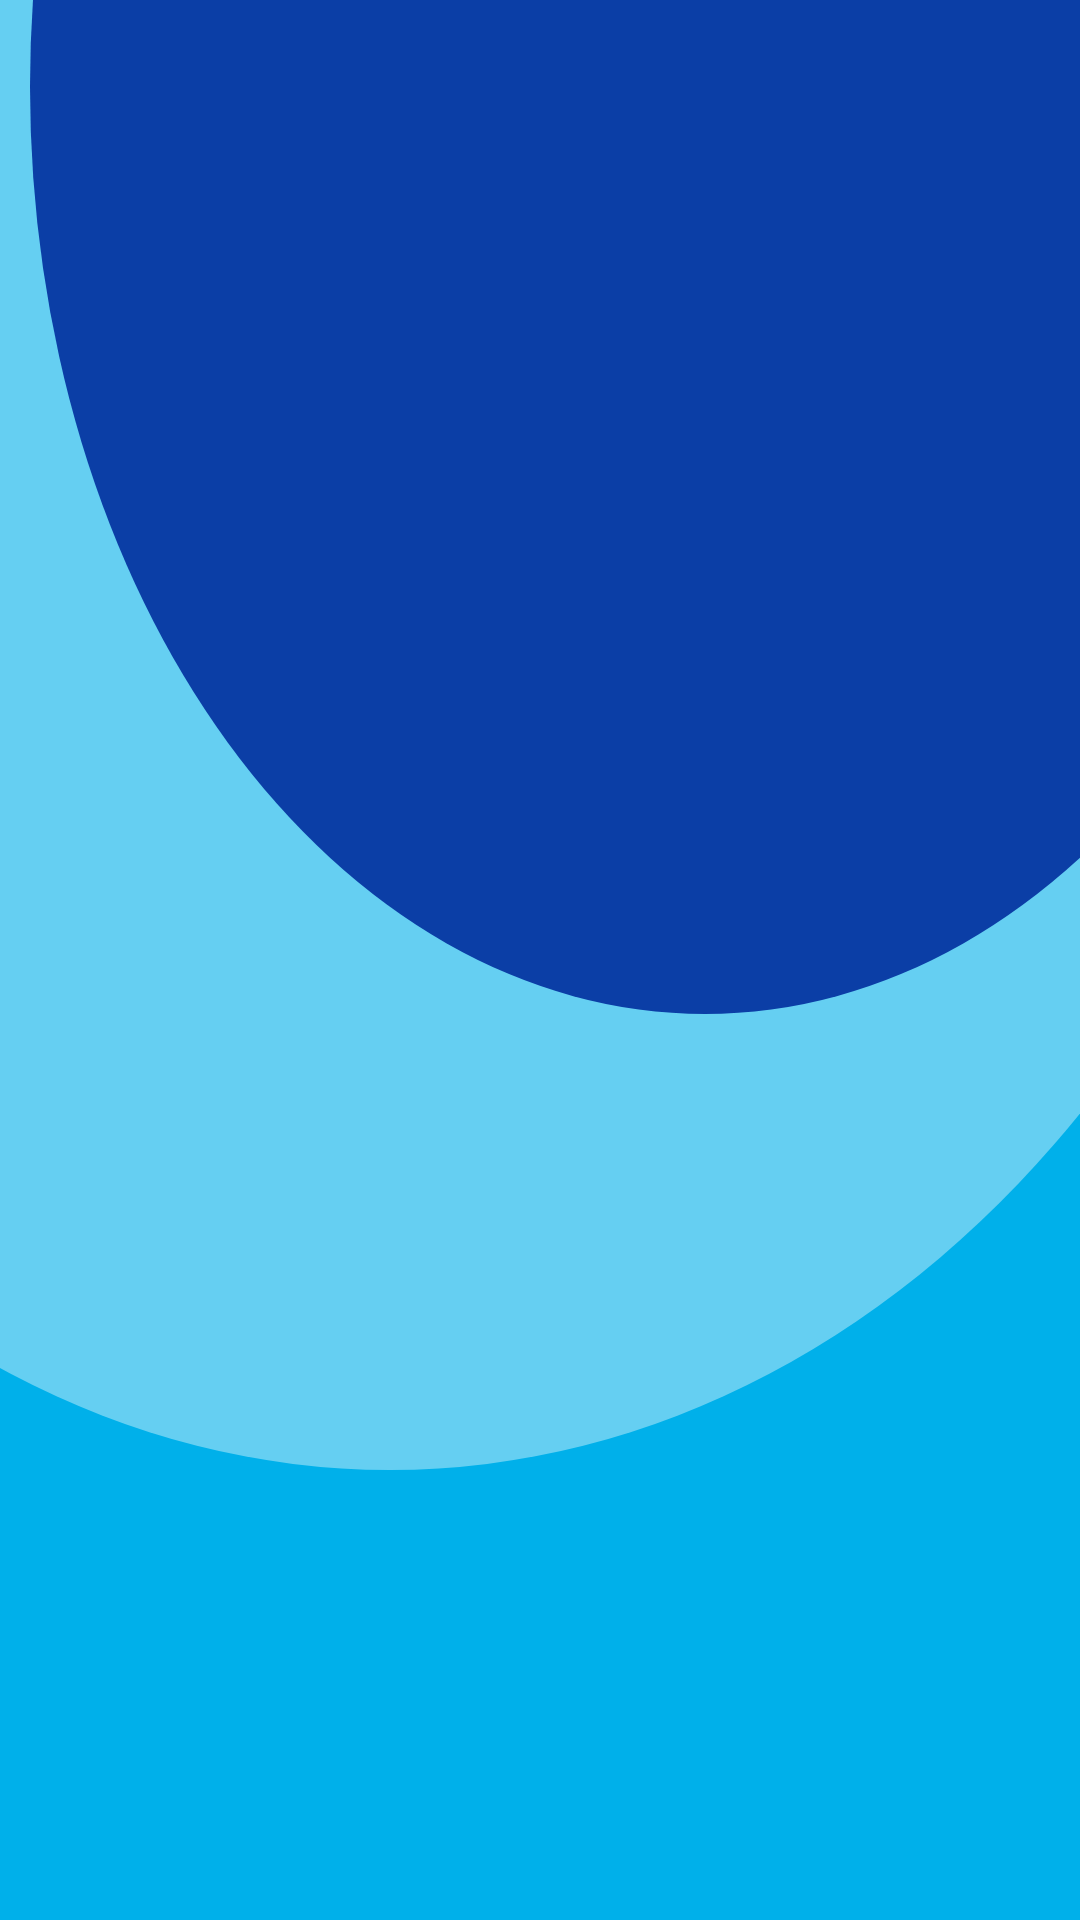

This screen was rendered from an Android layout file. Write that file and the resources it references.
<!-- AndroidManifest.xml: application theme Theme.DrawerApplication -->
<!-- res/layout/list_layout.xml -->
<?xml version="1.0" encoding="utf-8"?>
<LinearLayout xmlns:android="http://schemas.android.com/apk/res/android"
    android:layout_width="match_parent"
    android:layout_height="match_parent"
    xmlns:tools="http://schemas.android.com/tools"
    android:orientation="vertical">

    <androidx.recyclerview.widget.RecyclerView
        android:id="@+id/mRecyclerView"
        android:layout_width="match_parent"
        android:layout_height="match_parent"
        tools:listitem="@layout/row"
        android:background="@drawable/background_main"/>

</LinearLayout>
<!-- res/layout/row.xml (included above) -->
<?xml version="1.0" encoding="utf-8"?>

<LinearLayout xmlns:android="http://schemas.android.com/apk/res/android"
    android:layout_width="match_parent"
    android:layout_height="wrap_content"
    xmlns:app="http://schemas.android.com/apk/res-auto"
    android:orientation="vertical"
    android:layout_marginStart="5dp"
    android:layout_marginEnd="5dp"
    android:layout_marginTop="10dp"
    >

    <LinearLayout
        android:visibility="invisible"
        android:layout_width="wrap_content"
        android:layout_height="18dp"
        android:orientation="horizontal"
        android:paddingEnd="20dp"
        android:layout_gravity="end"
        android:layout_marginTop="2dp"
        android:layout_marginBottom="2dp">

        <TextView
            android:id="@+id/addDate"
            android:layout_width="wrap_content"
            android:layout_gravity="center"
            android:layout_height="wrap_content"
            android:text="yyyy-MM-dd"
            android:textSize="13sp"/>

        <TextView
            android:id="@+id/addTime"
            android:layout_width="wrap_content"
            android:layout_gravity="center"
            android:layout_marginStart="8dp"
            android:layout_height="wrap_content"
            android:text="HH-SS A"
            android:textSize="13sp"/>

    </LinearLayout>
    <androidx.cardview.widget.CardView
        android:layout_width="match_parent"
        android:layout_height="wrap_content"
        android:layout_weight="1"
        app:cardBackgroundColor="#5021F8"
        app:cardCornerRadius="30dp">


    <LinearLayout
        android:layout_width="match_parent"
        android:layout_height="wrap_content"
        android:orientation="horizontal"
        android:layout_marginTop="10dp"
        android:layout_marginBottom="10dp">

        <TextView
            android:id="@+id/ID"
            android:layout_width="wrap_content"
            android:layout_height="wrap_content"
            android:layout_marginEnd="10dp"
            android:textColor="#fff"
            android:textStyle="bold"
            android:layout_gravity="center"
            android:text=""
            android:textSize="0sp"/>

        <ImageView
            android:id="@id/imageView"
            android:layout_width="80dp"
            android:layout_height="80dp"
            android:layout_gravity="center"
            android:layout_marginEnd="8dp"/>


    <LinearLayout
        android:layout_width="match_parent"
        android:layout_height="wrap_content"
        android:orientation="vertical">

    <TextView
        android:id="@+id/list_name"
        android:layout_width="wrap_content"
        android:layout_height="wrap_content"
        android:textColor="#fff"
        android:textStyle="bold"
        android:text="name"
        android:textSize="17sp"/>

        <TextView
            android:id="@+id/list_address"
            android:layout_width="wrap_content"
            android:layout_height="wrap_content"
            android:textColor="#fff"
            android:text="address"
            android:textSize="15sp"/>

        <TextView
            android:id="@+id/list_age"
            android:layout_width="wrap_content"
            android:layout_height="wrap_content"
            android:textColor="#fff"
            android:text="age"
            android:textSize="15sp"/>

        <TextView
            android:id="@+id/list_contact"
            android:layout_width="wrap_content"
            android:layout_height="wrap_content"
            android:textColor="#fff"
            android:text="contact"
            android:textSize="15sp"/>

    </LinearLayout>
    </LinearLayout>

    </androidx.cardview.widget.CardView>

</LinearLayout>
<!-- resources referenced by this layout -->
<resources>
  <!-- drawable background_main (drawable) -->
  <?xml version="1.0" encoding="utf-8"?>
  <layer-list xmlns:android="http://schemas.android.com/apk/res/android">
      <item>
          <shape xmlns:android="http://schemas.android.com/apk/res/android"
              android:shape="rectangle">
              <solid android:color="#00B0EA" />
  
          </shape>
      </item>
      <item
          android:bottom="150dp"
          android:left="-200dp"
          android:right="-100dp"
          android:top="-350dp">
          <shape android:shape="oval">
              <gradient
                  android:angle="90"
                  android:endColor="#65FFFFFF"
                  android:startColor="#65FFFFFF" />
          </shape>
      </item>
      <item
          android:bottom="302dp"
          android:left="10dp"
  
          android:right="-100dp"
          android:top="-280dp">
          <shape xmlns:android="http://schemas.android.com/apk/res/android"
              android:shape="oval">
              <solid android:color="#0B3EA6" />
          </shape>
      </item>
  
  </layer-list>
  <style name="Theme.DrawerApplication" parent="Theme.MaterialComponents.DayNight.NoActionBar">
          
          <item name="colorPrimary">@color/purple_500</item>
          <item name="colorPrimaryVariant">@color/purple_700</item>
          <item name="colorOnPrimary">@color/white</item>
          
          <item name="colorSecondary">@color/teal_200</item>
          <item name="colorSecondaryVariant">@color/teal_700</item>
          <item name="colorOnSecondary">@color/black</item>
          
          <item name="android:statusBarColor" tools:targetApi="l">?attr/colorPrimaryVariant</item>
          
      </style>
  <!-- not gathered from this repository: default colours our renderer supplied (Android Studio template values) -->
  <color name="purple_500">#FF6200EE</color>
  <color name="purple_700">#FF3700B3</color>
  <color name="teal_200">#FF03DAC5</color>
  <color name="teal_700">#FF018786</color>
  <color name="black">#FF000000</color>
  <color name="white">#FFFFFFFF</color>
</resources>
